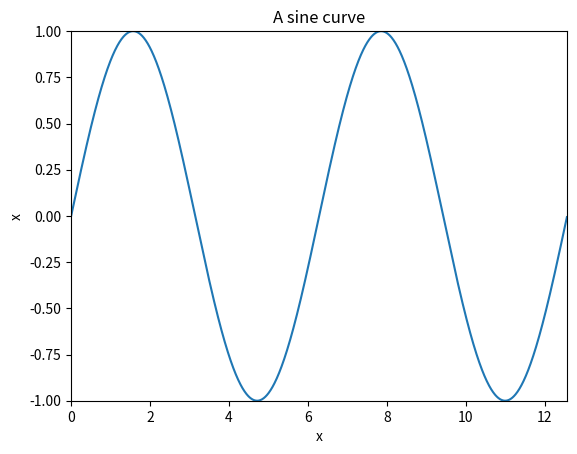

This chart was generated by the following Python code:
#!/usr/bin/env python

import matplotlib.pyplot as plt
import math
import numpy as np

t = np.arange(0.0, np.pi*4.0, 0.01)
s = np.sin(t)

plt.plot(t,s)
plt.title('A sine curve')
plt.xlabel('x')
plt.ylabel('x')
plt.axis([0, np.pi*4, -1 , 1])
plt.show()
